2-way image classification set "processed" from GitHub (yaserBK/emv_mini_project); label vocabulary: anomalous, good.

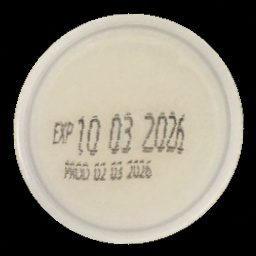
Label: good

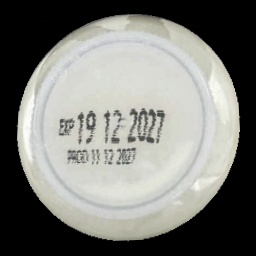
Label: good

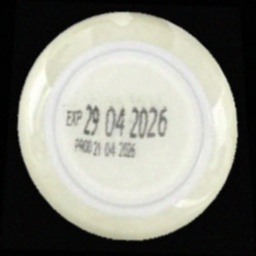
Label: good

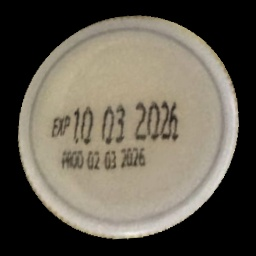
Label: good

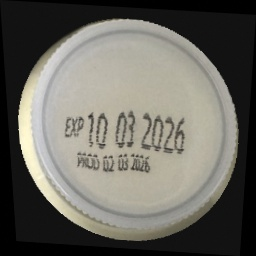
Label: good

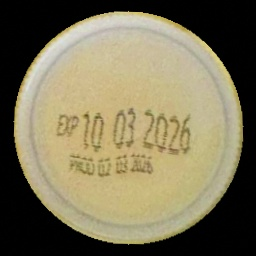
Label: good
